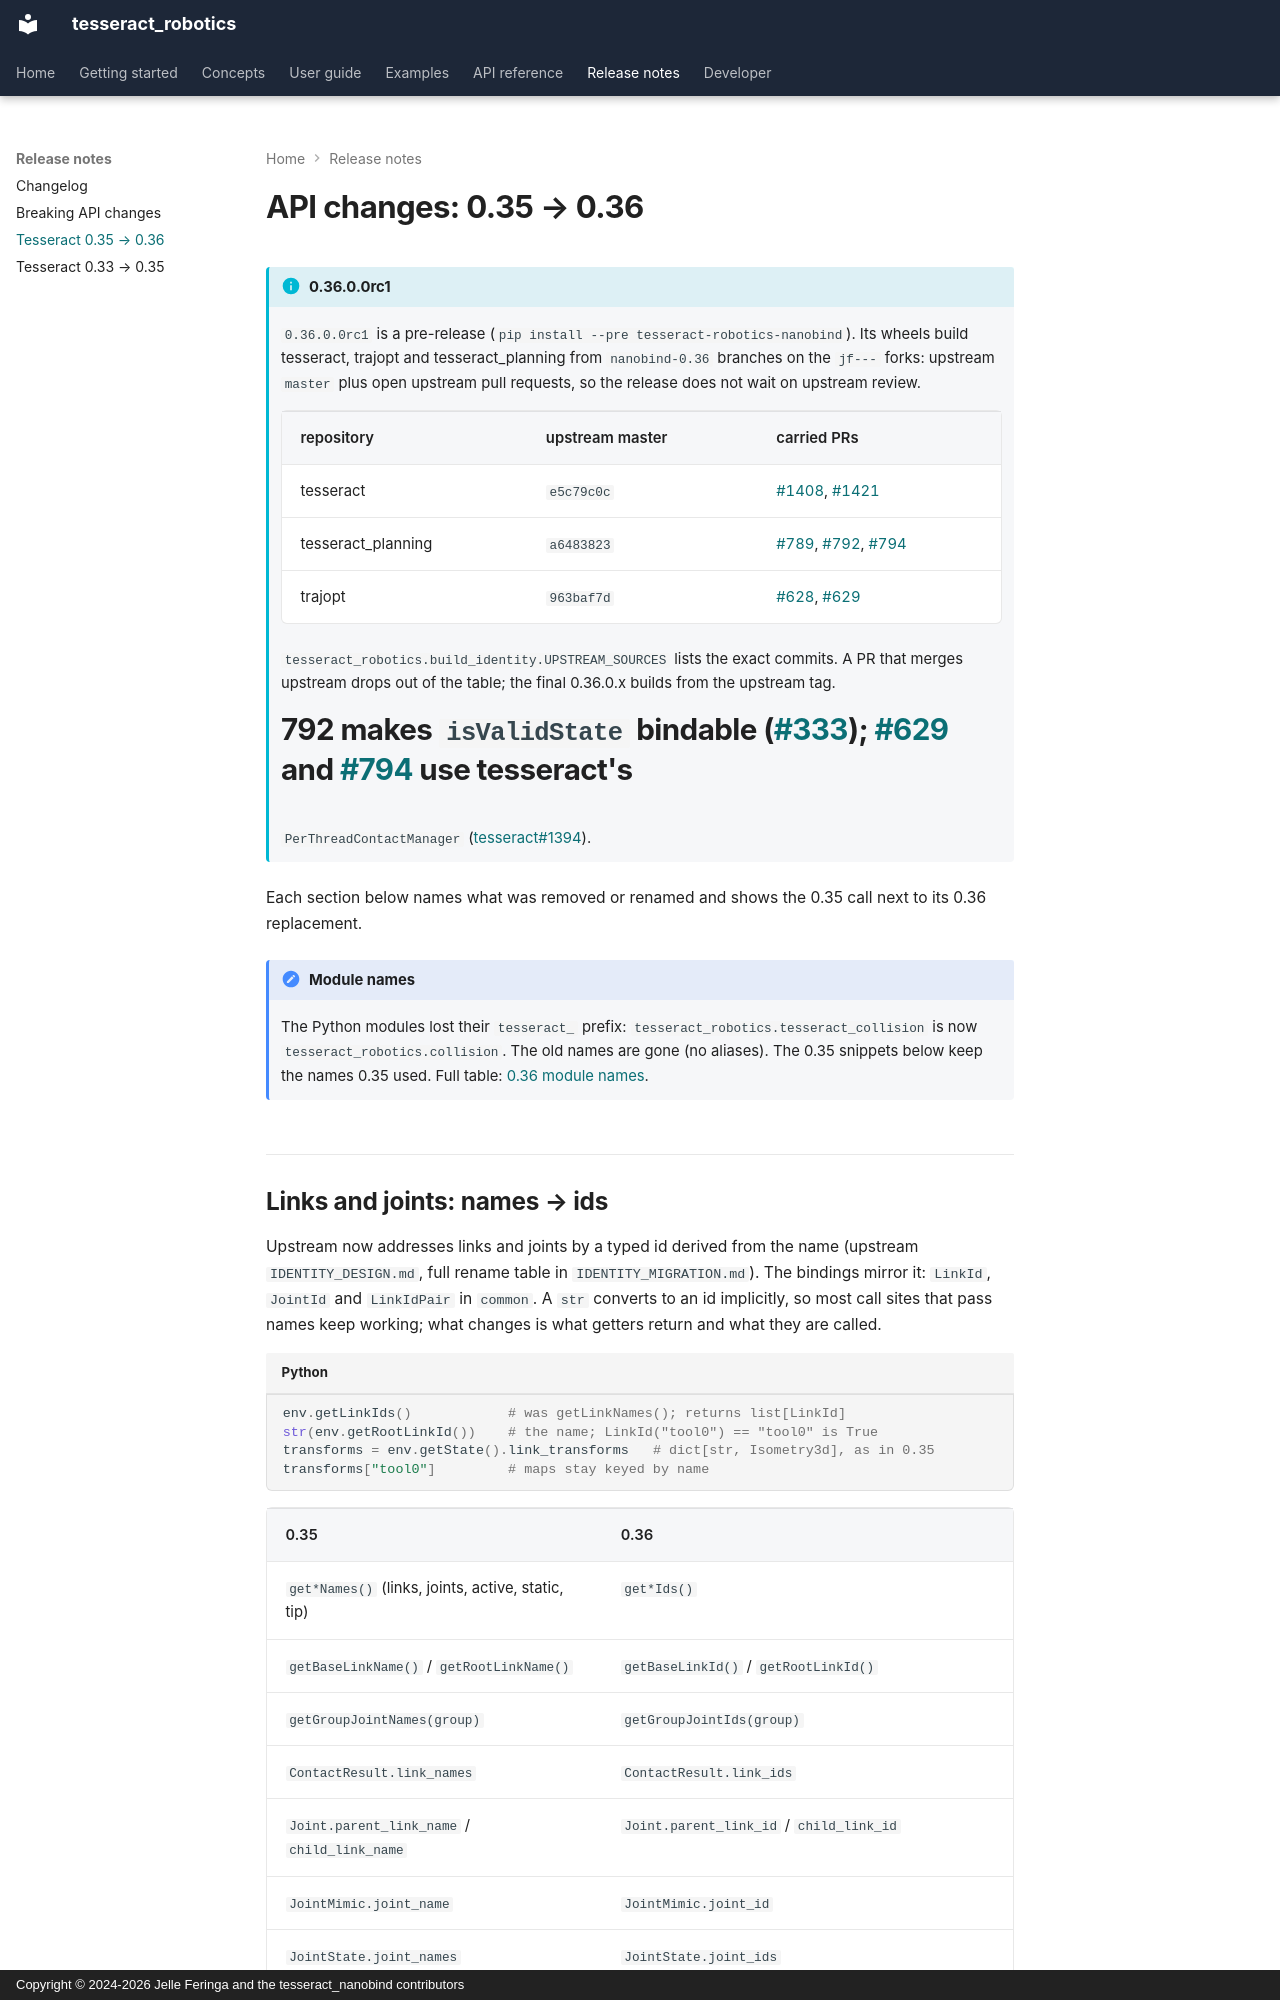

repository: tesseract-robotics/tesseract_nanobind · page: changes-0.36/index.html · generator: mkdocs · copyright: Copyright © 2024-2026 Jelle Feringa and the tesseract_nanobind contributors

# API changes: 0.35 → 0.36

<!-- snippet: ambient
from pathlib import Path

import tesseract_robotics
from tesseract_robotics.collision import ContactResult, ContactResultMap
from tesseract_robotics.command_language import ProfileDictionary
from tesseract_robotics.common import Isometry3d, JointState
from tesseract_robotics.geometry import Box
from tesseract_robotics.planning import Pose
from tesseract_robotics.planning.profiles import create_trajopt_default_profiles
from tesseract_robotics.scene_graph import Collision, Joint, JointType, Link
from tesseract_robotics.task_composer import (
    AnyPoly_wrap_CompositeInstruction, AnyPoly_wrap_EnvironmentConst,
    AnyPoly_wrap_ProfileDictionary, TaskComposerContext, TaskComposerDataStorage,
    TaskComposerGraph, TaskComposerLog, TaskComposerPluginFactory, TaskComposerPortMap,
)
from tests.docs.doc_assets import (
    emitter_scene, enter_scratch_dir, ifopt_contact_scene, joint_program,
)

enter_scratch_dir()
globals().update(ifopt_contact_scene())
globals().update(emitter_scene(robot))

# the state solver, a joint state, a contact map and the scene graph of the IRB2400
solver = env.getStateSolver()
values = np.zeros(6)
state = JointState(["joint_1"], np.zeros(1))
contacts = ContactResultMap()
result = ContactResult()
graph = env.getSceneGraph()

# the task composer: two pipeline nodes, an executor and storage holding a program to plan
factory = TaskComposerPluginFactory(tesseract_robotics.get_task_composer_config_path(), locator)
node = factory.createTaskComposerNode("FreespacePipeline")
first = factory.createTaskComposerNode("FreespacePipeline")
second = factory.createTaskComposerNode("FreespacePipeline")
executor = factory.createTaskComposerExecutor("TaskflowExecutor")
storage = TaskComposerDataStorage()
for _port in ("planning_input", "k"):
    storage.setData(_port, AnyPoly_wrap_CompositeInstruction(joint_program(robot)))
storage.setData("environment", AnyPoly_wrap_EnvironmentConst(env))
storage.setData("profiles", AnyPoly_wrap_ProfileDictionary(ProfileDictionary()))
overrides = TaskComposerPortMap()
overrides.set("planning_input", "k")

# a log whose data storage holds the planners' default profiles
profiles = create_trajopt_default_profiles()
log = TaskComposerLog("failing plan")
log.initial_data = TaskComposerDataStorage("profiles only")
log.context = TaskComposerContext("ctx")

records = []
events = []
on_event = events.append
x, y, z, w = 0.0, 0.0, 0.0, 1.0
pose = Pose.from_xyz_quat(0.8, -0.2, 0.8, 0.0, -1.0, 0.0, 0.0)
link = Link("obstacle")
_collision = Collision()
_collision.geometry = Box(0.1, 0.1, 0.1)
link.addCollision(_collision)
joint = Joint("obstacle_joint")
joint.type = JointType.FIXED
joint.parent_link_id = "base_link"
joint.child_link_id = "obstacle"
